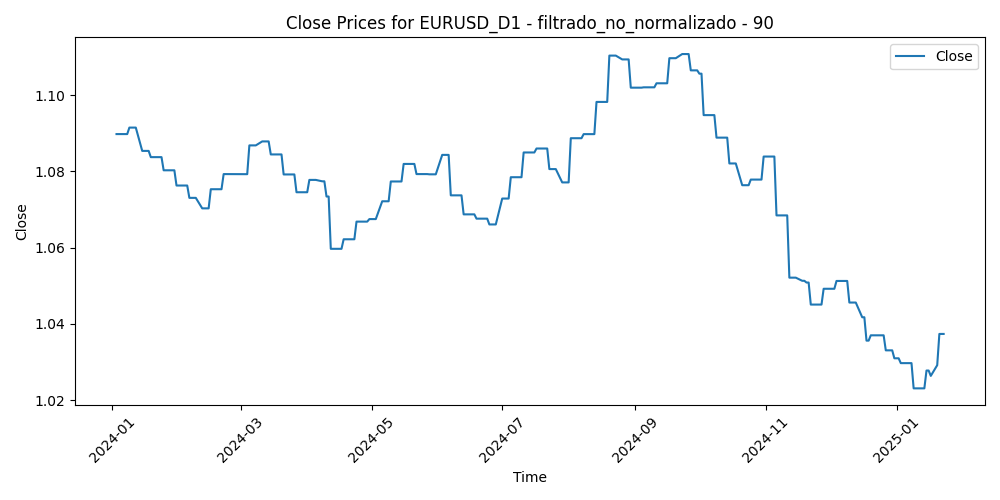

Source data for this figure (header and first rows):
Time, Close, Volume, diferencia_media_90
2024-01-03, 1.09, 59091, -0.01746
2024-01-04, 1.09, 53045, -0.01977
2024-01-05, 1.09, 63988, -0.01931
2024-01-08, 1.09, 50507, -0.02008
2024-01-09, 1.091, 53646, -0.01799
2024-01-10, 1.091, 45594, -0.02195
2024-01-11, 1.091, 62606, -0.02174
2024-01-12, 1.091, 54496, -0.01918
2024-01-15, 1.085, 33464, -0.0189
2024-01-16, 1.085, 64174, -0.01119
2024-01-17, 1.085, 57319, -0.01172
2024-01-18, 1.085, 55901, -0.01096
2024-01-19, 1.084, 47917, -0.0129
2024-01-22, 1.084, 51753, -0.0112
2024-01-23, 1.084, 55062, -0.008092
2024-01-24, 1.084, 65615, -0.01097
2024-01-25, 1.08, 64028, -0.006913
2024-01-26, 1.08, 57805, -0.007597
2024-01-29, 1.08, 51991, -0.005255
2024-01-30, 1.08, 59426, -0.006254
2024-01-31, 1.076, 86370, -0.003213
2024-02-01, 1.076, 82897, -0.008329
2024-02-02, 1.076, 67739, 0.000437
2024-02-05, 1.076, 64172, 0.005153
2024-02-06, 1.073, 62450, 0.004184
2024-02-07, 1.073, 59916, 0.002632
2024-02-08, 1.073, 55783, 0.002479
2024-02-09, 1.073, 56754, 0.002052
2024-02-12, 1.07, 43521, 0.003677
2024-02-13, 1.07, 59569, 0.01007
2024-02-14, 1.07, 56325, 0.008394
2024-02-15, 1.07, 54708, 0.00412
2024-02-16, 1.075, 55480, 0.003885
2024-02-19, 1.075, 34454, 0.004042
2024-02-20, 1.075, 59909, 0.001344
2024-02-21, 1.075, 60031, 0.000453
2024-02-22, 1.079, 62852, 0.0003971
2024-02-23, 1.079, 61061, 0.0009132
2024-02-26, 1.079, 49064, -0.001828
2024-02-27, 1.079, 52845, -0.0009197
2024-02-28, 1.079, 56983, -8.066666666661781e-05
2024-02-29, 1.079, 77135, 0.003517
2024-03-01, 1.079, 65475, 0.0003016
2024-03-04, 1.079, 54431, -0.0009232
2024-03-05, 1.087, 58546, -0.0006903
2024-03-06, 1.087, 65506, -0.004605
2024-03-07, 1.087, 63349, -0.009122
2024-03-08, 1.087, 72550, -0.007673
2024-03-11, 1.088, 68613, -0.006087
2024-03-12, 1.088, 72206, -0.005955
2024-03-13, 1.088, 62260, -0.007879
2024-03-14, 1.088, 66546, -0.001244
2024-03-15, 1.084, 63023, -0.001347
2024-03-18, 1.084, 49306, 0.0003299
2024-03-19, 1.084, 68039, 0.001181
2024-03-20, 1.084, 65146, -0.004211
2024-03-21, 1.079, 78478, 0.001998
2024-03-22, 1.079, 61660, 0.007115
2024-03-25, 1.079, 47920, 0.004177
2024-03-26, 1.079, 55189, 0.004696
... 215 more rows
